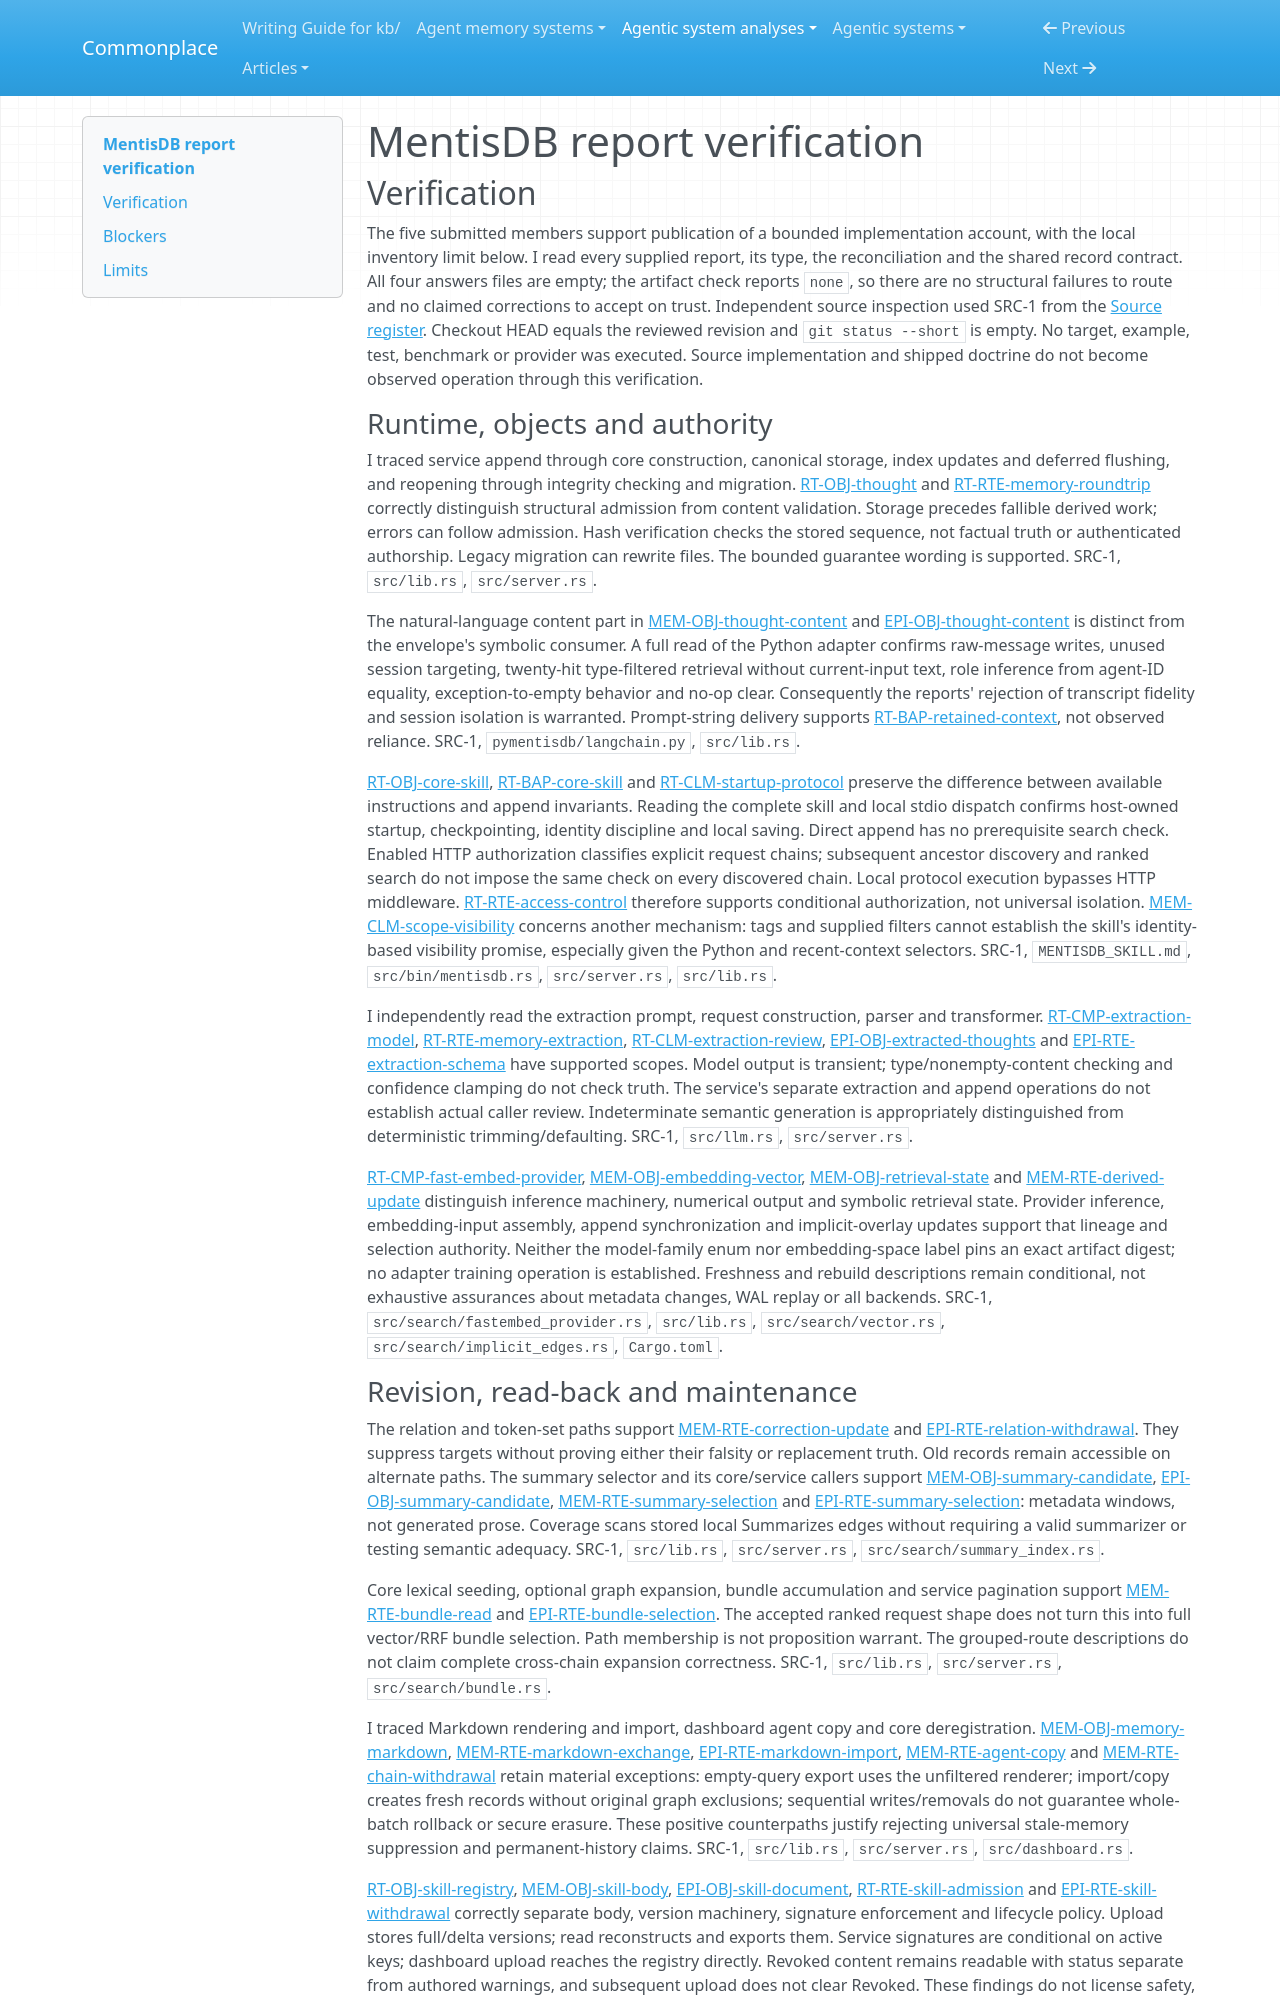

repository: zby/commonplace · page: agentic-system-analyses/retained/cloudllm-ai--mentisdb/report-verification/index.html · generator: mkdocs

---
type: agentic-system-analyses/types/agentic-system-verification.md
description: "Independent report verification of MentisDB's memory service, retained-content routes, epistemic checks and handoff workflow at the frozen revision."
run-id: AAS-2026-10-14-mentisdb-a8b5903ae3e2-01
reviewed-boundary: "4c9b95041da68c5a26dece9f8776ff54b05b910c"
---

# MentisDB report verification

## Verification

The five submitted members support publication of a bounded implementation account, with the local inventory limit below. I read every supplied report, its type, the reconciliation and the shared record contract. All four answers files are empty; the artifact check reports `none`, so there are no structural failures to route and no claimed corrections to accept on trust. Independent source inspection used SRC-1 from the [Source register](boundary.md#source-register). Checkout HEAD equals the reviewed revision and `git status --short` is empty. No target, example, test, benchmark or provider was executed. Source implementation and shipped doctrine do not become observed operation through this verification.

### Runtime, objects and authority

I traced service append through core construction, canonical storage, index updates and deferred flushing, and reopening through integrity checking and migration. [RT-OBJ-thought](runtime.md#rt-obj-thought) and [RT-RTE-memory-roundtrip](runtime.md#rt-rte-memory-roundtrip) correctly distinguish structural admission from content validation. Storage precedes fallible derived work; errors can follow admission. Hash verification checks the stored sequence, not factual truth or authenticated authorship. Legacy migration can rewrite files. The bounded guarantee wording is supported. SRC-1, `src/lib.rs`, `src/server.rs`.

The natural-language content part in [MEM-OBJ-thought-content](memory.md#mem-obj-thought-content) and [EPI-OBJ-thought-content](epistemic.md#epi-obj-thought-content) is distinct from the envelope's symbolic consumer. A full read of the Python adapter confirms raw-message writes, unused session targeting, twenty-hit type-filtered retrieval without current-input text, role inference from agent-ID equality, exception-to-empty behavior and no-op clear. Consequently the reports' rejection of transcript fidelity and session isolation is warranted. Prompt-string delivery supports [RT-BAP-retained-context](runtime.md#rt-bap-retained-context), not observed reliance. SRC-1, `pymentisdb/langchain.py`, `src/lib.rs`.

[RT-OBJ-core-skill](runtime.md#rt-obj-core-skill), [RT-BAP-core-skill](runtime.md#rt-bap-core-skill) and [RT-CLM-startup-protocol](runtime.md#rt-clm-startup-protocol) preserve the difference between available instructions and append invariants. Reading the complete skill and local stdio dispatch confirms host-owned startup, checkpointing, identity discipline and local saving. Direct append has no prerequisite search check. Enabled HTTP authorization classifies explicit request chains; subsequent ancestor discovery and ranked search do not impose the same check on every discovered chain. Local protocol execution bypasses HTTP middleware. [RT-RTE-access-control](runtime.md#rt-rte-access-control) therefore supports conditional authorization, not universal isolation. [MEM-CLM-scope-visibility](memory.md#mem-clm-scope-visibility) concerns another mechanism: tags and supplied filters cannot establish the skill's identity-based visibility promise, especially given the Python and recent-context selectors. SRC-1, `MENTISDB_SKILL.md`, `src/bin/mentisdb.rs`, `src/server.rs`, `src/lib.rs`.

I independently read the extraction prompt, request construction, parser and transformer. [RT-CMP-extraction-model](runtime.md#rt-cmp-extraction-model), [RT-RTE-memory-extraction](runtime.md#rt-rte-memory-extraction), [RT-CLM-extraction-review](runtime.md#rt-clm-extraction-review), [EPI-OBJ-extracted-thoughts](epistemic.md#epi-obj-extracted-thoughts) and [EPI-RTE-extraction-schema](epistemic.md#epi-rte-extraction-schema) have supported scopes. Model output is transient; type/nonempty-content checking and confidence clamping do not check truth. The service's separate extraction and append operations do not establish actual caller review. Indeterminate semantic generation is appropriately distinguished from deterministic trimming/defaulting. SRC-1, `src/llm.rs`, `src/server.rs`.

[RT-CMP-fast-embed-provider](runtime.md#rt-cmp-fast-embed-provider), [MEM-OBJ-embedding-vector](memory.md#mem-obj-embedding-vector), [MEM-OBJ-retrieval-state](memory.md#mem-obj-retrieval-state) and [MEM-RTE-derived-update](memory.md#mem-rte-derived-update) distinguish inference machinery, numerical output and symbolic retrieval state. Provider inference, embedding-input assembly, append synchronization and implicit-overlay updates support that lineage and selection authority. Neither the model-family enum nor embedding-space label pins an exact artifact digest; no adapter training operation is established. Freshness and rebuild descriptions remain conditional, not exhaustive assurances about metadata changes, WAL replay or all backends. SRC-1, `src/search/fastembed_provider.rs`, `src/lib.rs`, `src/search/vector.rs`, `src/search/implicit_edges.rs`, `Cargo.toml`.
